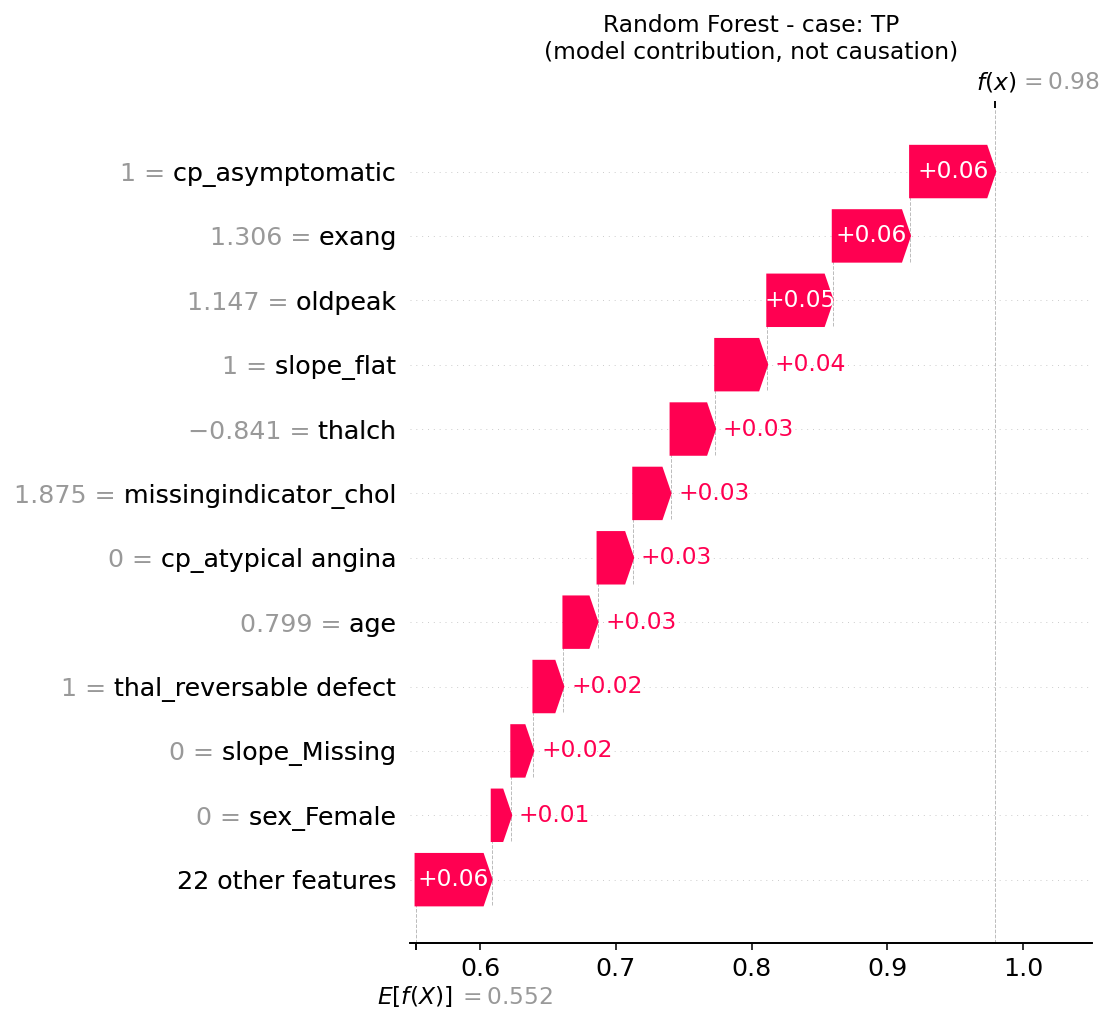

Values plotted in this chart, from the file beside it:
, shap_contribution
cp_asymptomatic, 0.06281
exang, 0.05697
oldpeak, 0.04825
slope_flat, 0.03836
thalch, 0.03289
missingindicator_chol, 0.02749
cp_atypical angina, 0.0263
age, 0.02515
thal_reversable defect, 0.02209
slope_Missing, 0.0163
sex_Female, 0.01442
thal_normal, 0.01409
